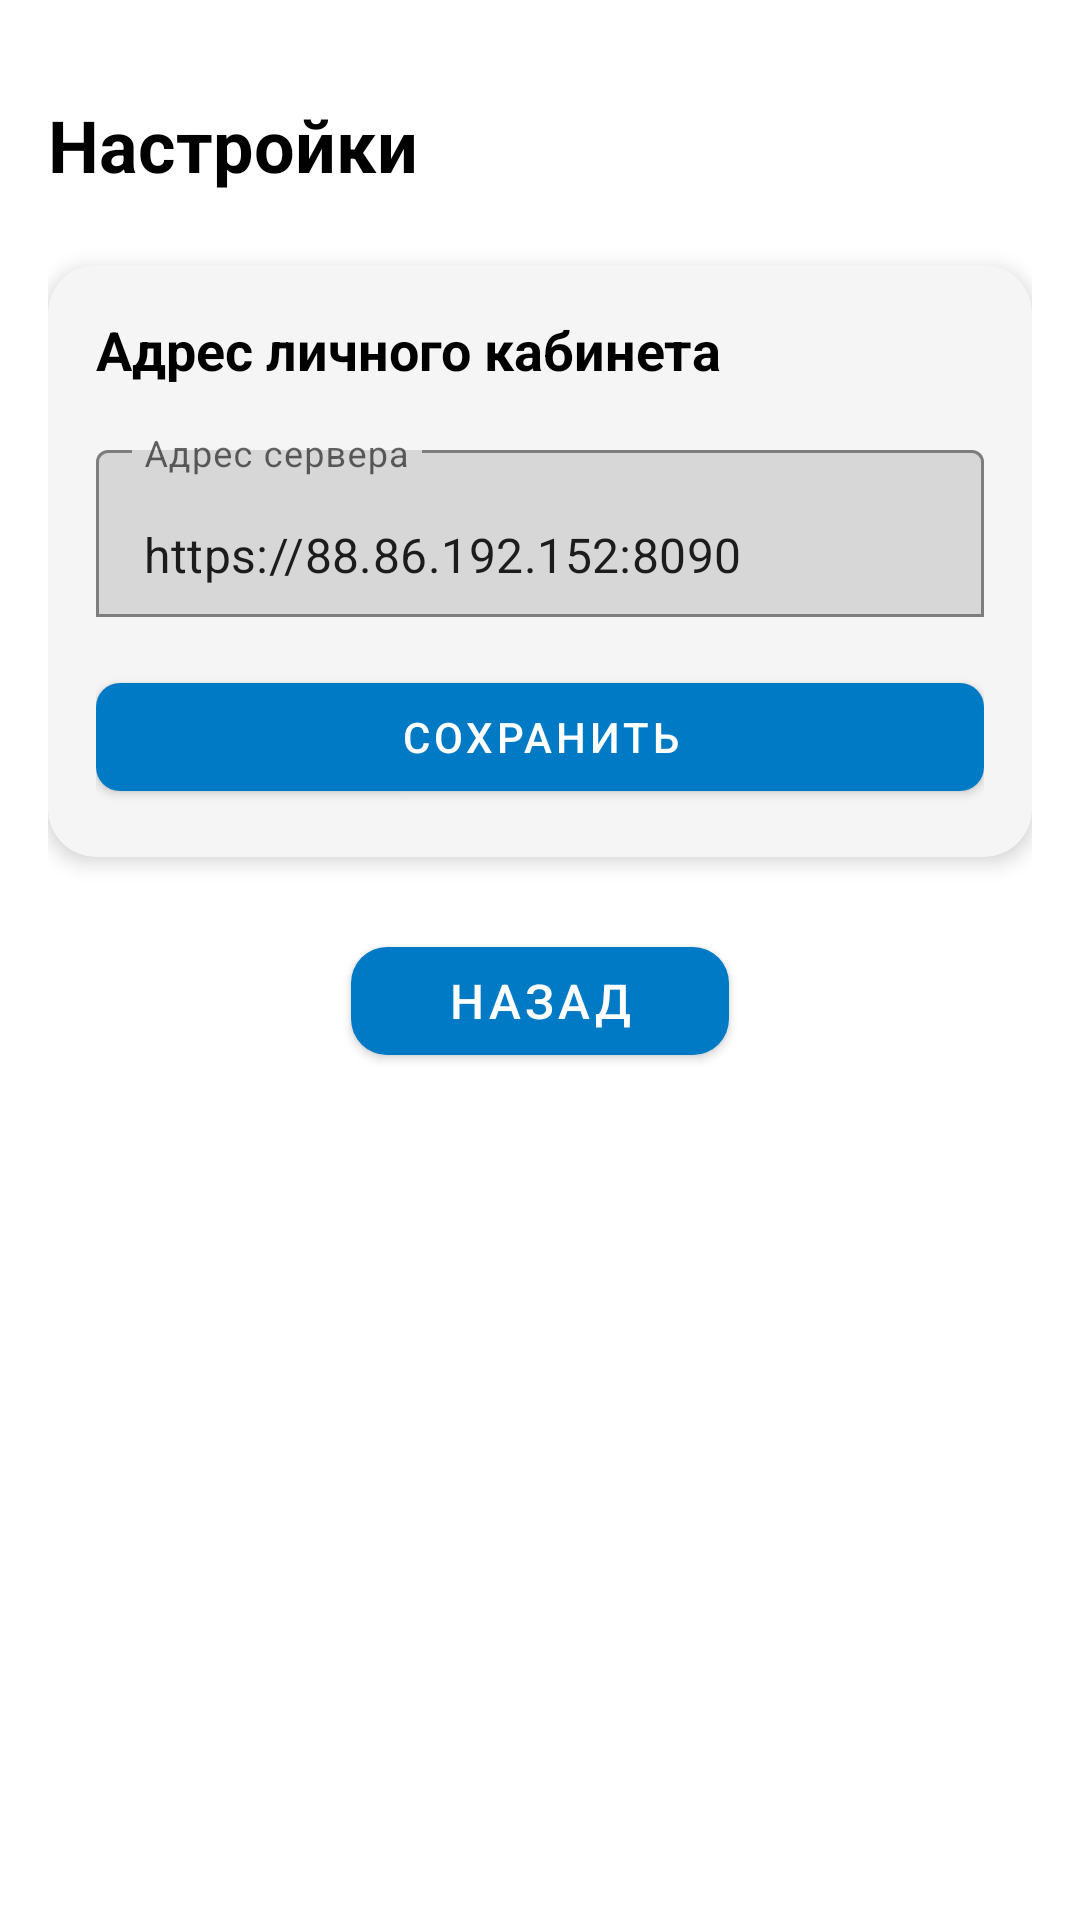

Produce the Android XML layout that renders to this screen, including the resource entries it uses.
<!-- AndroidManifest.xml: application theme Theme.CarbonLK -->
<!-- res/layout/activity_settings.xml -->
<?xml version="1.0" encoding="utf-8"?>
<ScrollView xmlns:android="http://schemas.android.com/apk/res/android"
    xmlns:app="http://schemas.android.com/apk/res-auto"
    android:layout_width="match_parent"
    android:layout_height="match_parent"
    android:fillViewport="true"
    android:background="@color/white"
    android:padding="16dp">

    <androidx.constraintlayout.widget.ConstraintLayout
        android:layout_width="match_parent"
        android:layout_height="wrap_content">

        
        <TextView
            android:id="@+id/settingsTitle"
            android:layout_width="wrap_content"
            android:layout_height="wrap_content"
            android:text="Настройки"
            android:textSize="24sp"
            android:textStyle="bold"
            android:textColor="@color/black"
            app:layout_constraintTop_toTopOf="parent"
            app:layout_constraintStart_toStartOf="parent"
            android:layout_marginTop="16dp" />

        
        <androidx.cardview.widget.CardView
            android:id="@+id/serverCard"
            android:layout_width="0dp"
            android:layout_height="wrap_content"
            app:cardCornerRadius="16dp"
            app:cardElevation="4dp"
            app:cardBackgroundColor="@color/light_gray"
            app:contentPadding="16dp"
            app:layout_constraintTop_toBottomOf="@id/settingsTitle"
            app:layout_constraintStart_toStartOf="parent"
            app:layout_constraintEnd_toEndOf="parent"
            android:layout_marginTop="24dp">

            <LinearLayout
                android:layout_width="match_parent"
                android:layout_height="wrap_content"
                android:orientation="vertical">

                <TextView
                    android:layout_width="wrap_content"
                    android:layout_height="wrap_content"
                    android:text="Адрес личного кабинета"
                    android:textSize="18sp"
                    android:textStyle="bold"
                    android:textColor="@color/black"
                    android:layout_marginBottom="16dp" />

                
                <com.google.android.material.textfield.TextInputLayout
                    android:id="@+id/serverUrlLayout"
                    android:layout_width="match_parent"
                    android:layout_height="wrap_content"
                    android:hint="Адрес сервера"
                    app:boxBackgroundMode="outline"
                    android:layout_marginBottom="8dp">

                    <com.google.android.material.textfield.TextInputEditText
                        android:id="@+id/serverUrlInput"
                        android:layout_width="match_parent"
                        android:layout_height="wrap_content"
                        android:inputType="textUri"
                        android:text="https://88.86.192.152:8090" />

                </com.google.android.material.textfield.TextInputLayout>

                
                <com.google.android.material.button.MaterialButton
                    android:id="@+id/saveServerButton"
                    android:layout_width="match_parent"
                    android:layout_height="48dp"
                    android:text="Сохранить"
                    android:textSize="14sp"
                    app:cornerRadius="8dp"
                    app:backgroundTint="@color/purple_500"
                    android:textColor="@color/white"
                    android:layout_marginTop="8dp" />

                
                <TextView
                    android:id="@+id/connectionStatus"
                    android:layout_width="wrap_content"
                    android:layout_height="wrap_content"
                    android:text=""
                    android:textSize="12sp"
                    android:layout_marginTop="12dp"
                    android:visibility="gone" />

            </LinearLayout>

        </androidx.cardview.widget.CardView>

        
        <com.google.android.material.button.MaterialButton
            android:id="@+id/backButton"
            android:layout_width="wrap_content"
            android:layout_height="48dp"
            android:layout_marginTop="24dp"
            android:text="Назад"
            android:textColor="@color/white"
            android:textSize="16sp"
            app:backgroundTint="@color/purple_500"
            app:cornerRadius="12dp"
            android:paddingHorizontal="32dp"
            app:layout_constraintEnd_toEndOf="parent"
            app:layout_constraintStart_toStartOf="parent"
            app:layout_constraintTop_toBottomOf="@id/serverCard" />

    </androidx.constraintlayout.widget.ConstraintLayout>

</ScrollView>
<!-- resources referenced by this layout -->
<resources>
  <color name="black">#000000</color>
  <color name="light_gray">#F5F5F5</color>
  <color name="purple_500">#007Ac5</color>
  <color name="white">#FFFFFF</color>
  <style name="Theme.CarbonLK" parent="Base.Theme.CarbonLK">
          
          <item name="android:textColor">@color/black</item>
          
          <item name="colorPrimary">@color/purple_500</item>
      </style>
  <style name="Base.Theme.CarbonLK" parent="Theme.MaterialComponents.Light.NoActionBar">
          <item name="colorPrimary">#007Ac5</item>
          <item name="colorPrimaryVariant">#0062a0</item>
          <item name="colorOnPrimary">#FFFFFF</item>
          <item name="colorSecondary">#007Ac5</item>
          <item name="colorSecondaryVariant">#0062a0</item>
          <item name="colorOnSecondary">#FFFFFF</item>
          <item name="android:windowBackground">@color/white</item>
      </style>
</resources>
